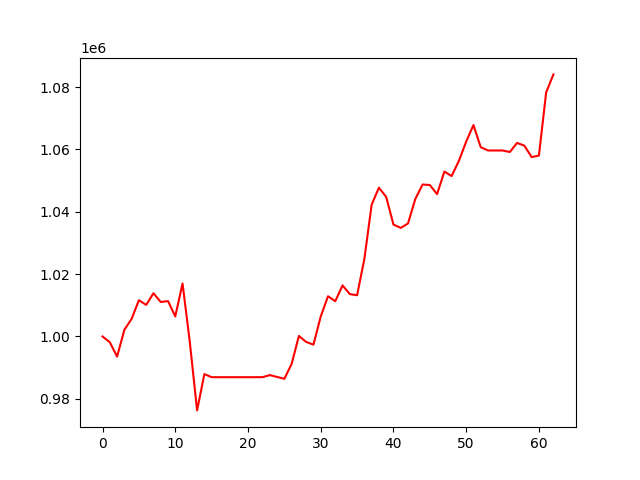

The file beside this chart, header and first rows:
, 0
0, 1000000
1, 998141
2, 993539
3, 1002143
4, 1005656
5, 1011635
6, 1010131
7, 1013861
8, 1011065
9, 1011352
10, 1006442
11, 1016997
12, 998167
13, 976280
14, 987926
15, 986938
16, 986938
17, 986938
18, 986938
19, 986938
20, 986938
21, 986938
22, 986938
23, 987601
24, 987008
25, 986424
26, 991190
27, 1000172
28, 998240
29, 997373
30, 1006394
31, 1012904
32, 1011303
33, 1016385
34, 1013585
35, 1013221
36, 1024861
37, 1042255
38, 1047733
39, 1044783
40, 1035901
41, 1034832
42, 1036255
43, 1044069
44, 1048753
45, 1048588
46, 1045661
47, 1052907
48, 1051462
49, 1056354
50, 1062503
51, 1067827
52, 1060730
53, 1059669
54, 1059669
55, 1059669
56, 1059188
57, 1062094
58, 1061221
59, 1057549
... 3 more rows
